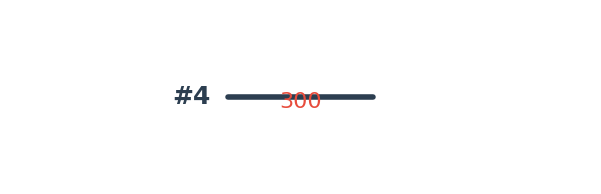
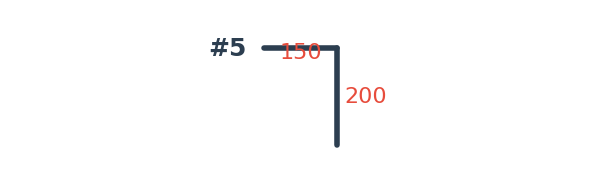
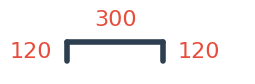

Source code (Python) for these figures, in order:
"""
圖形繪製相關功能模組 - 增強版
整合專業鋼筋圖示功能，符合範例1的需求
"""

import warnings
warnings.filterwarnings("ignore", category=UserWarning, module="matplotlib")

# 設定中文字體支援
import matplotlib.pyplot as plt
plt.rcParams['font.sans-serif'] = ['Arial Unicode MS', 'Heiti TC', 'Microsoft JhengHei', 'SimHei', 'DejaVu Sans']
plt.rcParams['axes.unicode_minus'] = False

import matplotlib.patches as patches
from matplotlib.patches import Arc
import numpy as np
from PIL import Image
import io
import base64
import os

class GraphicsManager:
    """圖形繪製管理器 - 增強版"""
    
    def __init__(self):
        """初始化圖形管理器"""
        # 標準鋼筋直徑對照表 (mm) - 符合CNS 560
        self.rebar_diameters = {
            "#2": 6.4, "#3": 9.5, "#4": 12.7, "#5": 15.9, "#6": 19.1,
            "#7": 22.2, "#8": 25.4, "#9": 28.7, "#10": 32.3, "#11": 35.8,
            "#12": 43.0, "#13": 50.0, "#14": 57.0
        }
        
        # 標準彎曲半徑倍數 - 依據建築技術規則
        self.bend_radius_multiplier = {
            "#2": 3, "#3": 3, "#4": 4, "#5": 5, "#6": 6, "#7": 7,
            "#8": 8, "#9": 9, "#10": 10, "#11": 11, "#12": 12,
            "#13": 13, "#14": 14
        }
        
        # 專業模式圖形參數
        self.professional_settings = {
            'line_width': 4,
            'font_size': 12,
            'dimension_offset': 25,
            'margin': 30,
            'colors': {
                'rebar': '#2C3E50',      # 鋼筋顏色（深藍灰）
                'dimension': '#E74C3C',   # 尺寸線顏色（紅色）
                'text': '#2C3E50',       # 文字顏色
                'radius': '#27AE60'      # 半徑標註顏色（綠色）
            }
        }
        
        # 基本模式圖形參數
        self.basic_settings = {
            'line_width': 2,
            'font_size': 10,
            'colors': {
                'rebar': 'blue',
                'text': 'black'
            }
        }
    
    @staticmethod
    def check_dependencies():
        """檢查圖形繪製所需的套件是否已安裝"""
        try:
            import matplotlib
            import numpy
            from PIL import Image
            return True, []
        except ImportError as e:
            missing_packages = []
            
            try:
                import matplotlib
            except ImportError:
                missing_packages.append("matplotlib")
            
            try:
                import numpy
            except ImportError:
                missing_packages.append("numpy")
            
            try:
                from PIL import Image
            except ImportError:
                missing_packages.append("pillow")
            
            return False, missing_packages
    
    def get_bend_radius(self, rebar_number):
        """計算彎曲半徑（符合建築技術規則）"""
        diameter = self.rebar_diameters.get(rebar_number, 12.7)
        multiplier = self.bend_radius_multiplier.get(rebar_number, 4)
        return diameter * multiplier
    
    def get_material_grade(self, rebar_number):
        """根據鋼筋編號判定材料等級"""
        if rebar_number in ["#2", "#3", "#4", "#5", "#6"]:
            return "SD280"
        elif rebar_number in ["#7", "#8", "#9", "#10"]:
            return "SD420"
        else:
            return "SD490"
    
    def draw_dimension_line(self, ax, start_point, end_point, offset, text, 
                           horizontal=True, settings=None):
        """繪製專業尺寸標註線"""
        if settings is None:
            settings = self.professional_settings
            
        x1, y1 = start_point
        x2, y2 = end_point
        color = settings['colors']['dimension']
        font_size = settings['font_size']
        
        if horizontal:
            # 水平尺寸線
            dim_y = y1 + offset
            # 主尺寸線
            ax.plot([x1, x2], [dim_y, dim_y], color=color, linewidth=1.5)
            # 引出線
            ax.plot([x1, x1], [y1, dim_y], color=color, linewidth=1)
            ax.plot([x2, x2], [y2, dim_y], color=color, linewidth=1)
            # 箭頭
            arrow_size = 3
            ax.plot([x1, x1+arrow_size], [dim_y, dim_y-arrow_size/2], color=color, linewidth=1.5)
            ax.plot([x1, x1+arrow_size], [dim_y, dim_y+arrow_size/2], color=color, linewidth=1.5)
            ax.plot([x2, x2-arrow_size], [dim_y, dim_y-arrow_size/2], color=color, linewidth=1.5)
            ax.plot([x2, x2-arrow_size], [dim_y, dim_y+arrow_size/2], color=color, linewidth=1.5)
            # 尺寸文字
            mid_x = (x1 + x2) / 2
            ax.text(mid_x, dim_y + 8, text, ha='center', va='bottom',
                   fontsize=font_size, fontweight='bold', color=settings['colors']['text'])
        else:
            # 垂直尺寸線
            dim_x = x1 + offset
            ax.plot([dim_x, dim_x], [y1, y2], color=color, linewidth=1.5)
            ax.plot([x1, dim_x], [y1, y1], color=color, linewidth=1)
            ax.plot([x2, dim_x], [y2, y2], color=color, linewidth=1)
            # 箭頭
            arrow_size = 3
            ax.plot([dim_x, dim_x-arrow_size/2], [y1, y1+arrow_size], color=color, linewidth=1.5)
            ax.plot([dim_x, dim_x+arrow_size/2], [y1, y1+arrow_size], color=color, linewidth=1.5)
            ax.plot([dim_x, dim_x-arrow_size/2], [y2, y2-arrow_size], color=color, linewidth=1.5)
            ax.plot([dim_x, dim_x+arrow_size/2], [y2, y2-arrow_size], color=color, linewidth=1.5)
            # 尺寸文字
            mid_y = (y1 + y2) / 2
            ax.text(dim_x + 12, mid_y, text, ha='left', va='center',
                   fontsize=font_size, fontweight='bold', color=settings['colors']['text'], rotation=90)
    
    def draw_straight_rebar(self, length, rebar_number, professional=True, width=600, height=180):
        """繪製直鋼筋圖示"""
        if professional:
            return self._draw_professional_straight_rebar(length, rebar_number, width, height)
        else:
            return self._draw_basic_straight_rebar(length, rebar_number, width, height)
    
    def _draw_professional_straight_rebar(self, length, rebar_number, width=240, height=80):
        """極簡直鋼筋圖示（放大線條與字體，內容置中）"""
        fig, ax = plt.subplots(figsize=(width/100, height/100))
        ax.set_aspect('equal')
        scale = 0.5  # 放大比例
        length_scaled = length * scale
        # 置中計算
        start_x = (width - length_scaled) / 2
        start_y = height / 2
        end_x = start_x + length_scaled
        # 主線
        ax.plot([start_x, end_x], [start_y, start_y], color='#2C3E50', linewidth=4, solid_capstyle='round')
        # 長度標註
        ax.text((start_x+end_x)/2, start_y-15, f'{int(length)}', ha='center', va='bottom', fontsize=16, color='#E74C3C')
        # 編號
        ax.text(start_x-18, start_y, rebar_number, ha='right', va='center', fontsize=18, fontweight='bold', color='#2C3E50')
        ax.set_xlim(0, width)
        ax.set_ylim(0, height)
        ax.axis('off')
        plt.tight_layout(pad=0.2)
        return self._figure_to_base64(fig)
    
    def _draw_basic_straight_rebar(self, length, rebar_number, width=600, height=180):
        """繪製基本直鋼筋圖示（保留原有功能）"""
        fig, ax = plt.subplots(figsize=(width/300, height/300))
        ax.plot([0, length], [0, 0], 
                color=self.basic_settings['colors']['rebar'], 
                linewidth=self.basic_settings['line_width'])
        ax.set_xlim(-1, length + 1)
        ax.set_ylim(-1, 1)
        ax.axis('off')
        
        # 加入鋼筋編號標記
        ax.text(length/2, 0.3, rebar_number, ha='center', va='center')
        
        return self._figure_to_base64(fig)

    def draw_l_shaped_rebar(self, length1, length2, rebar_number, professional=True, width=600, height=180):
        """繪製 L 型鋼筋圖示（自動判斷短段在上/左）"""
        # 自動判斷短段在上/左
        if length1 <= length2:
            return self._draw_professional_l_shaped_rebar(length1, length2, rebar_number, width, height) if professional else self._draw_basic_l_shaped_rebar(length1, length2, rebar_number, width, height)
        else:
            # 交換順序，讓短段在上/左
            return self._draw_professional_l_shaped_rebar(length2, length1, rebar_number, width, height) if professional else self._draw_basic_l_shaped_rebar(length2, length1, rebar_number, width, height)
    
    def _draw_professional_l_shaped_rebar(self, length1, length2, rebar_number, width=240, height=80):
        """極簡L型鋼筋圖示（放大線條與字體，內容置中）"""
        fig, ax = plt.subplots(figsize=(width/100, height/100))
        ax.set_aspect('equal')
        scale = 0.5
        l1 = length1 * scale
        l2 = length2 * scale
        # 置中計算
        total_w = l1
        total_h = l2
        start_x = (width - total_w) / 2
        start_y = (height + total_h) / 2
        h1_end_x = start_x + l1
        v2_end_y = start_y - l2
        # 主線
        ax.plot([start_x, h1_end_x], [start_y, start_y], color='#2C3E50', linewidth=4, solid_capstyle='round')
        ax.plot([h1_end_x, h1_end_x], [start_y, v2_end_y], color='#2C3E50', linewidth=4, solid_capstyle='round')
        # 長度標註
        ax.text((start_x+h1_end_x)/2, start_y-15, f'{int(length1)}', ha='center', va='bottom', fontsize=16, color='#E74C3C')
        ax.text(h1_end_x+8, (start_y+v2_end_y)/2, f'{int(length2)}', ha='left', va='center', fontsize=16, color='#E74C3C')
        # 編號
        ax.text(start_x-18, start_y, rebar_number, ha='right', va='center', fontsize=18, fontweight='bold', color='#2C3E50')
        ax.set_xlim(0, width)
        ax.set_ylim(0, height)
        ax.axis('off')
        plt.tight_layout(pad=0.2)
        return self._figure_to_base64(fig)
    
    def _draw_basic_l_shaped_rebar(self, length1, length2, rebar_number, width=600, height=180):
        """繪製基本L型鋼筋圖示（保留原有功能）"""
        fig, ax = plt.subplots(figsize=(width/300, height/300))
        
        # 繪製 L 型鋼筋
        ax.plot([0, length1], [0, 0], 
                color=self.basic_settings['colors']['rebar'], 
                linewidth=self.basic_settings['line_width'])
        ax.plot([length1, length1], [0, -length2], 
                color=self.basic_settings['colors']['rebar'], 
                linewidth=self.basic_settings['line_width'])
        
        ax.set_xlim(-1, length1 + 1)
        ax.set_ylim(-length2 - 1, 1)
        ax.axis('off')
        
        # 加入鋼筋編號標記
        ax.text(length1/2, 0.3, rebar_number, ha='center', va='center')
        
        return self._figure_to_base64(fig)

    def draw_u_shaped_rebar(self, length1, length2, length3, rebar_number, professional=True, width=600, height=180):
        """繪製 U 型或階梯型鋼筋圖示（自動判斷對稱或階梯）"""
        # 若兩側長度相等，畫對稱U型，否則畫階梯型
        if abs(length1 - length3) < 1e-3:
            return self._draw_professional_u_shaped_rebar(length1, length2, length3, rebar_number, width, height) if professional else self._draw_basic_u_shaped_rebar(length1, length2, length3, rebar_number, width, height)
        else:
            # 階梯型視為複雜型
            return self._draw_professional_complex_rebar([length1, length2, length3], rebar_number, angles=None, width=width, height=height) if professional else self._draw_basic_complex_rebar([length1, length2, length3], rebar_number, width, height)
    
    def _draw_professional_u_shaped_rebar(self, length1, length2, length3, rebar_number, width=240, height=80):
        """極簡U型鋼筋圖示（橫線加長，標註分散，不顯示編號）"""
        fig, ax = plt.subplots(figsize=(width/100, height/100))
        ax.set_aspect('equal')
        # 預留邊界
        margin_x = 18
        margin_y = 16
        # 橫線加長倍率
        hor_scale = 2.0
        # 計算縮放比例
        l1 = float(length1)
        l2 = float(length2) * hor_scale
        l3 = float(length3)
        total_w = l2
        total_h = l1 + l3
        scale_x = (width - 2*margin_x) / total_w if total_w > 0 else 1
        scale_y = (height - 2*margin_y) / total_h if total_h > 0 else 1
        scale = min(scale_x, scale_y)
        # 重新計算各段長度
        l1s = float(length1) * scale
        l2s = float(length2) * hor_scale * scale
        l3s = float(length3) * scale
        # 起點設在左下角
        p1 = (margin_x, height - margin_y)
        p2 = (margin_x, height - margin_y - l1s)
        p3 = (margin_x + l2s, height - margin_y - l1s)
        p4 = (margin_x + l2s, height - margin_y - l1s + l3s)
        # 主線
        ax.plot([p1[0], p2[0]], [p1[1], p2[1]], color='#2C3E50', linewidth=4, solid_capstyle='round')  # 左豎
        ax.plot([p2[0], p3[0]], [p2[1], p3[1]], color='#2C3E50', linewidth=4, solid_capstyle='round')  # 橫
        ax.plot([p3[0], p4[0]], [p3[1], p4[1]], color='#2C3E50', linewidth=4, solid_capstyle='round')  # 右豎
        # 長度標註（貼外側且分散）
        ax.text(p1[0]-18, (p1[1]+p2[1])/2, f'{int(length1)}', ha='right', va='center', fontsize=16, color='#E74C3C')
        ax.text((p2[0]+p3[0])/2, p2[1]-16, f'{int(length2)}', ha='center', va='bottom', fontsize=16, color='#E74C3C')
        ax.text(p3[0]+18, (p3[1]+p4[1])/2, f'{int(length3)}', ha='left', va='center', fontsize=16, color='#E74C3C')
        # 不顯示編號
        ax.set_xlim(0, width)
        ax.set_ylim(height, 0)  # y軸反轉，讓原點在左上
        ax.axis('off')
        plt.tight_layout(pad=0.2)
        return self._figure_to_base64(fig)
    
    def _draw_basic_u_shaped_rebar(self, length1, length2, length3, rebar_number, width=600, height=180):
        """繪製基本U型鋼筋圖示（保留原有功能）"""
        fig, ax = plt.subplots(figsize=(width/300, height/300))
        
        # 繪製 U 型鋼筋
        ax.plot([0, length1], [0, 0], 
                color=self.basic_settings['colors']['rebar'], 
                linewidth=self.basic_settings['line_width'])
        ax.plot([length1, length1], [0, -length2], 
                color=self.basic_settings['colors']['rebar'], 
                linewidth=self.basic_settings['line_width'])
        ax.plot([length1, 0], [-length2, -length2], 
                color=self.basic_settings['colors']['rebar'], 
                linewidth=self.basic_settings['line_width'])
        ax.plot([0, 0], [-length2, 0], 
                color=self.basic_settings['colors']['rebar'], 
                linewidth=self.basic_settings['line_width'])
        
        ax.set_xlim(-1, length1 + 1)
        ax.set_ylim(-length2 - 1, 1)
        ax.axis('off')
        
        # 加入鋼筋編號標記
        ax.text(length1/2, 0.3, rebar_number, ha='center', va='center')
        
        return self._figure_to_base64(fig)

    def draw_complex_rebar(self, segments, rebar_number, professional=True, angles=None, width=600, height=180):
        """繪製複雜多段鋼筋圖示，支援自訂彎曲角度"""
        if professional:
            return self._draw_professional_complex_rebar(segments, rebar_number, angles, width, height)
        else:
            return self._draw_basic_complex_rebar(segments, rebar_number, width, height)
    
    def _draw_professional_complex_rebar(self, segments, rebar_number, angles=None, width=600, height=180):
        """優化：多段階梯式排列，標註每一段長度，角度標註於折點"""
        fig, ax = plt.subplots(figsize=(width/300, height/300))
        ax.set_aspect('equal')
        settings = self.professional_settings
        scale = 2
        bend_radius = self.get_bend_radius(rebar_number) / 10 * scale
        # 起始點
        current_x, current_y = 100, 150
        start_x, start_y = current_x, current_y
        # 方向序列：右、下，交錯排列
        directions = [(1, 0), (0, -1)]
        current_direction = 0
        points = [(current_x, current_y)]
        segment_midpoints = []
        # 預設角度序列
        if angles is None or len(angles) < len(segments)-1:
            angles = (angles or []) + [90] * (len(segments)-1 - (len(angles) or 0))
        # 繪製各段
        for i, length in enumerate(segments):
            length_scaled = length * scale
            dx, dy = directions[current_direction % 2]
            # 計算段終點
            segment_end_x = current_x + length_scaled * dx
            segment_end_y = current_y + length_scaled * dy
            # 繪製直線段
            ax.plot([current_x, segment_end_x], [current_y, segment_end_y], 
                    color=settings['colors']['rebar'], 
                    linewidth=settings['line_width'], 
                    solid_capstyle='round')
            # 標註長度
            if dx != 0:  # 水平線段
                mid_x = (current_x + segment_end_x) / 2
                mid_y = current_y
                ax.text(mid_x, mid_y + settings['dimension_offset'], f'{int(length)}', 
                        ha='center', va='bottom', fontsize=settings['font_size'], fontweight='bold', 
                        color=settings['colors']['text'], bbox=dict(boxstyle="round,pad=0.2", facecolor='white', alpha=0.8))
            else:  # 垂直線段
                mid_x = current_x
                mid_y = (current_y + segment_end_y) / 2
                ax.text(mid_x + settings['dimension_offset'], mid_y, f'{int(length)}', 
                        ha='left', va='center', fontsize=settings['font_size'], fontweight='bold', 
                        color=settings['colors']['text'], rotation=90, bbox=dict(boxstyle="round,pad=0.2", facecolor='white', alpha=0.8))
            # 角度標註
            if i > 0 and angles and len(angles) >= i:
                angle = angles[i-1]
                if angle != 90:
                    ax.text(current_x, current_y, f'{angle}°', ha='right', va='bottom', fontsize=settings['font_size'], color='red')
            # 更新當前位置
            current_x, current_y = segment_end_x, segment_end_y
            points.append((current_x, current_y))
            current_direction += 1
        # 鋼筋編號標註
        ax.text(start_x - 60, start_y, rebar_number, 
                ha='center', va='center', 
                fontsize=settings['font_size'] + 4, 
                fontweight='bold', 
                color=settings['colors']['text'],
                bbox=dict(boxstyle="round,pad=0.4", facecolor='white', edgecolor='gray'))
        # 技術資訊
        diameter = self.rebar_diameters.get(rebar_number, 12.7)
        material_grade = self.get_material_grade(rebar_number)
        total_length = sum(segments)
        segment_text = ' + '.join([str(int(s)) for s in segments])
        all_x = [p[0] for p in points]
        all_y = [p[1] for p in points]
        info_x = max(all_x) + 30
        info_y = max(all_y)
        ax.text(info_x, info_y, 
                f'鋼筋規格: D{diameter}mm\n'
                f'材料等級: {material_grade}\n'
                f'總長度: {int(total_length)}cm\n'
                f'分段: {segment_text}cm\n'
                f'段數: {len(segments)}段\n'
                f'形狀: 階梯', 
                ha='left', va='top', 
                fontsize=settings['font_size'] - 1,
                color=settings['colors']['text'], 
                linespacing=1.5,
                bbox=dict(boxstyle="round,pad=0.5", facecolor='lightblue', alpha=0.3))
        margin = 80
        ax.set_xlim(min(all_x) - margin, max(all_x) + margin + 150)
        ax.set_ylim(min(all_y) - margin, max(all_y) + margin)
        ax.axis('off')
        plt.tight_layout()
        return self._figure_to_base64(fig)
    
    def _draw_basic_complex_rebar(self, segments, rebar_number, width=600, height=180):
        """繪製基本複雜鋼筋圖示（保留原有功能）"""
        fig, ax = plt.subplots(figsize=(width/300, height/300))
        
        # 計算總長度和高度
        total_length = sum(segments)
        max_height = max(segments)
        
        # 繪製多段鋼筋
        x, y = 0, 0
        for i, length in enumerate(segments):
            if i % 2 == 0:
                ax.plot([x, x + length], [y, y], 
                        color=self.basic_settings['colors']['rebar'], 
                        linewidth=self.basic_settings['line_width'])
                x += length
            else:
                ax.plot([x, x], [y, y - length], 
                        color=self.basic_settings['colors']['rebar'], 
                        linewidth=self.basic_settings['line_width'])
                y -= length
        
        ax.set_xlim(-1, total_length + 1)
        ax.set_ylim(-max_height - 1, 1)
        ax.axis('off')
        
        # 加入鋼筋編號標記
        ax.text(total_length/2, 0.3, rebar_number, ha='center', va='center')
        
        return self._figure_to_base64(fig)

    def draw_ascii_rebar(self, segments):
        """生成 ASCII 格式的鋼筋圖示（保留原有功能）"""
        if not segments:
            return ""
            
        # 根據段數生成不同的ASCII圖示
        if len(segments) == 1:
            # 直鋼筋
            length = int(segments[0])
            return f"{'─' * min(length//10, 20)}"
        
        elif len(segments) == 2:
            # L型鋼筋
            return """┌─────────
│
│
│
└"""
        
        elif len(segments) == 3:
            # U型鋼筋
            return """│     │
│     │
└─────┘"""
        
        else:
            # 複雜鋼筋
            return """┌─┬─┐
│ │ │
└─┴─┘"""

    def create_detailed_description(self, segments, rebar_number):
        """創建詳細的鋼筋描述文字"""
        # 基本資訊計算
        total_length = sum(segments)
        diameter = self.rebar_diameters.get(rebar_number, 12.7)
        bend_radius = self.get_bend_radius(rebar_number)
        material_grade = self.get_material_grade(rebar_number)
        
        # 確定鋼筋類型
        if len(segments) == 1:
            shape_type = "直鋼筋"
            bend_info = "無彎曲"
        elif len(segments) == 2:
            shape_type = "L型鋼筋"
            bend_info = "90°彎曲 × 1"
        elif len(segments) == 3:
            shape_type = "U型鋼筋"
            bend_info = "90°彎曲 × 2"
        else:
            shape_type = f"{len(segments)}段複合鋼筋"
            bend_info = f"90°彎曲 × {len(segments)-1}"
        
        # 分段資訊
        segment_info = ""
        total_with_letters = ""
        for i, length in enumerate(segments):
            letter = chr(65 + i)  # A, B, C, ...
            segment_info += f"    {letter}段: {int(length):>4} cm\n"
            if i == 0:
                total_with_letters = f"{int(length)}"
            else:
                total_with_letters += f" + {int(length)}"
        
        # 組合完整描述
        description = f"""╔══════════════════════════════════════════════════════════╗
║                    專業鋼筋規格圖                        ║
╚══════════════════════════════════════════════════════════╝

🔧 基本資訊:
  鋼筋編號: {rebar_number}
  鋼筋類型: {shape_type}
  材料等級: {material_grade}

📏 尺寸規格:
  總長度: {int(total_length):>4} cm
  計算式: {total_with_letters} = {int(total_length)} cm
{segment_info}
⚙️ 技術參數:
  鋼筋直徑: D{diameter} mm
  彎曲半徑: R{int(bend_radius)} mm
  彎曲資訊: {bend_info}
  最小保護層: {int(diameter + 10)} mm

📋 設計依據:
  • CNS 560 鋼筋混凝土用鋼筋
  • 建築技術規則施工編
  • 結構混凝土設計規範
  • 最小彎曲半徑 = {bend_radius//diameter:.0f} × D

⚠️  施工注意事項:
  • 彎曲時須使用標準彎曲機具
  • 彎曲半徑不得小於規範要求
  • 彎曲角度誤差不得超過±2°
  • 鋼筋表面不得有裂縫或損傷"""
        
        return description

    def generate_rebar_diagram(self, segments, rebar_number, mode="professional", angles=None, width=600, height=180):
        """
        主要入口函數，根據段數和模式生成對應的鋼筋圖示，支援 angles
        """
        try:
            if not segments:
                return None
            # 過濾有效分段
            valid_segments = [s for s in segments if s and s > 0]
            if not valid_segments:
                return None
            # 確保 segments 是數字列表
            segments = [float(s) for s in segments]
            # 根據鋼筋類型選擇繪圖函數
            if mode == "ascii":
                return self.draw_ascii_rebar(valid_segments)
            professional = (mode == "professional")
            if len(valid_segments) == 1:
                return self.draw_straight_rebar(valid_segments[0], rebar_number, professional, width, height)
            elif len(valid_segments) == 2:
                return self.draw_l_shaped_rebar(valid_segments[0], valid_segments[1], rebar_number, professional, width, height)
            elif len(valid_segments) == 3:
                # 無論是否對稱，三段都畫成U型
                return self._draw_professional_u_shaped_rebar(valid_segments[0], valid_segments[1], valid_segments[2], rebar_number, 240, 80)
            else:
                return self.draw_complex_rebar(valid_segments, rebar_number, professional, angles, width, height)
        except Exception as e:
            print(f"[ERROR] generate_rebar_diagram 發生錯誤: {str(e)}")
            ascii_diagram = self.draw_ascii_rebar(valid_segments)
            return ascii_diagram

    def save_figure_as_file(self, base64_data, filename, dpi=300):
        """
        將base64圖片數據儲存為檔案
        
        Args:
            base64_data: base64編碼的圖片數據
            filename: 儲存檔名
            dpi: 解析度（實際由原圖決定）
        
        Returns:
            str: 儲存的檔案路徑
        """
        try:
            # 解碼base64數據
            image_data = base64.b64decode(base64_data)
            
            # 確保目錄存在
            directory = os.path.dirname(filename)
            if directory and not os.path.exists(directory):
                os.makedirs(directory)
            
            # 儲存檔案
            with open(filename, 'wb') as f:
                f.write(image_data)
            
            return filename
        except Exception as e:
            raise Exception(f"圖檔儲存失敗: {str(e)}")

    @staticmethod
    def _figure_to_base64(fig):
        """將 matplotlib figure 轉換為 base64 字串"""
        buf = io.BytesIO()
        fig.savefig(buf, format='png', dpi=100, bbox_inches='tight')
        buf.seek(0)
        img_str = base64.b64encode(buf.getvalue()).decode('ascii')
        plt.close(fig)
        return img_str


# 便利函數，讓使用更簡單
def create_graphics_manager():
    """創建圖形管理器實例"""
    return GraphicsManager()

def quick_draw_rebar(segments, rebar_number="#4", mode="professional"):
    """
    快速繪製鋼筋圖示的便利函數
    
    Args:
        segments: 分段長度列表
        rebar_number: 鋼筋編號
        mode: 繪圖模式
    
    Returns:
        tuple: (base64圖片數據, 詳細描述文字)
    """
    gm = GraphicsManager()
    
    # 檢查依賴
    deps_ok, missing = gm.check_dependencies()
    if not deps_ok:
        print(f"⚠️ 缺少套件: {missing}")
        mode = "ascii"
    
    # 生成圖示
    image_data = gm.generate_rebar_diagram(segments, rebar_number, mode)
    
    # 生成描述
    if mode != "ascii":
        description = gm.create_detailed_description(segments, rebar_number)
    else:
        description = f"ASCII 鋼筋圖示 {rebar_number}"
    
    return image_data, description


# 測試函數
def test_graphics_manager():
    """測試圖形管理器的各種功能"""
    gm = GraphicsManager()
    
    # 檢查依賴
    deps_ok, missing = gm.check_dependencies()
    print(f"圖形依賴檢查: {'✅ 通過' if deps_ok else '❌ 失敗'}")
    if missing:
        print(f"缺少套件: {missing}")
    
    # 測試案例
    test_cases = [
        ([300], "#4", "直鋼筋"),
        ([150, 200], "#5", "L型鋼筋"),
        ([120, 300, 120], "#6", "U型鋼筋"),
        ([100, 150, 200, 100], "#7", "複合鋼筋")
    ]
    
    print("\n🎨 圖形管理器測試")
    print("=" * 50)
    
    for i, (segments, rebar_num, desc) in enumerate(test_cases, 1):
        print(f"\n測試 {i}: {desc} {rebar_num}")
        print(f"分段: {segments}")
        
        try:
            # 測試專業模式
            if deps_ok:
                image_data = gm.generate_rebar_diagram(segments, rebar_num, "professional")
                description = gm.create_detailed_description(segments, rebar_num)
                
                # 儲存圖檔
                filename = f"test_rebar_{i}_{rebar_num.replace('#', '')}.png"
                gm.save_figure_as_file(image_data, filename)
                print(f"✅ 專業圖檔已儲存: {filename}")
                
                # 顯示部分描述
                lines = description.split('\n')
                print("📝 描述預覽:")
                for line in lines[:8]:  # 只顯示前8行
                    print(f"  {line}")
                print("  ...")
            else:
                # 測試ASCII模式
                ascii_art = gm.generate_rebar_diagram(segments, rebar_num, "ascii")
                print(f"📝 ASCII圖示: {ascii_art}")
                
        except Exception as e:
            print(f"❌ 錯誤: {str(e)}")
        
        print("-" * 30)


if __name__ == "__main__":
    """當檔案被直接執行時進行測試"""
    test_graphics_manager()
